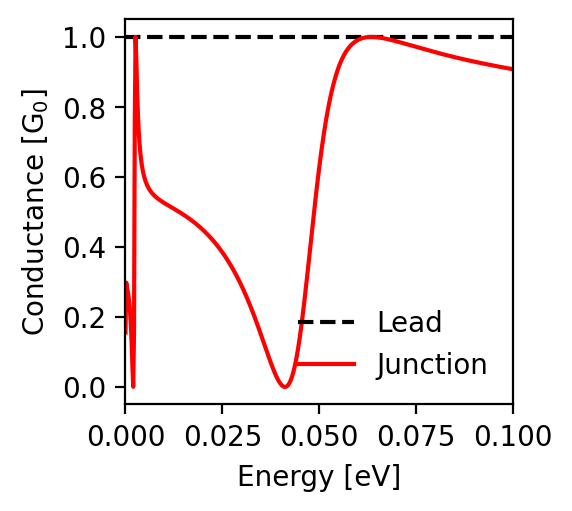

The table this chart was drawn from, first rows:
energy; conductance_lead; conductance_junction
-0.1; 1.0; 0.908
-0.0998; 1.0; 0.908
-0.0996; 1.0; 0.909
-0.0994; 1.0; 0.909
-0.0992; 1.0; 0.909
-0.099; 1.0; 0.91
-0.0988; 1.0; 0.91
-0.0986; 1.0; 0.911
-0.0984; 1.0; 0.911
-0.0982; 1.0; 0.911
-0.098; 1.0; 0.912
-0.0978; 1.0; 0.912
-0.0976; 1.0; 0.913
-0.0974; 1.0; 0.913
-0.0972; 1.0; 0.913
-0.097; 1.0; 0.914
-0.0968; 1.0; 0.914
-0.0966; 1.0; 0.915
-0.0964; 1.0; 0.915
-0.0962; 1.0; 0.916
-0.096; 1.0; 0.916
-0.0958; 1.0; 0.916
-0.0956; 1.0; 0.917
-0.0954; 1.0; 0.917
-0.0952; 1.0; 0.918
-0.095; 1.0; 0.918
-0.0948; 1.0; 0.919
-0.0946; 1.0; 0.919
-0.0944; 1.0; 0.919
-0.0942; 1.0; 0.92
-0.094; 1.0; 0.92
-0.0938; 1.0; 0.921
-0.0936; 1.0; 0.921
-0.0934; 1.0; 0.922
-0.0932; 1.0; 0.922
-0.093; 1.0; 0.922
-0.0928; 1.0; 0.923
-0.0926; 1.0; 0.923
-0.0924; 1.0; 0.924
-0.0922; 1.0; 0.924
-0.092; 1.0; 0.925
-0.0918; 1.0; 0.925
-0.0916; 1.0; 0.926
-0.0914; 1.0; 0.926
-0.0912; 1.0; 0.927
-0.091; 1.0; 0.927
-0.0908; 1.0; 0.928
-0.0906; 1.0; 0.928
-0.0904; 1.0; 0.928
-0.0902; 1.0; 0.929
-0.09; 1.0; 0.929
-0.0898; 1.0; 0.93
-0.0896; 1.0; 0.93
-0.0894; 1.0; 0.931
-0.0892; 1.0; 0.931
-0.089; 1.0; 0.932
-0.0888; 1.0; 0.932
-0.0886; 1.0; 0.933
-0.0884; 1.0; 0.933
-0.0882; 1.0; 0.934
... 941 more rows
